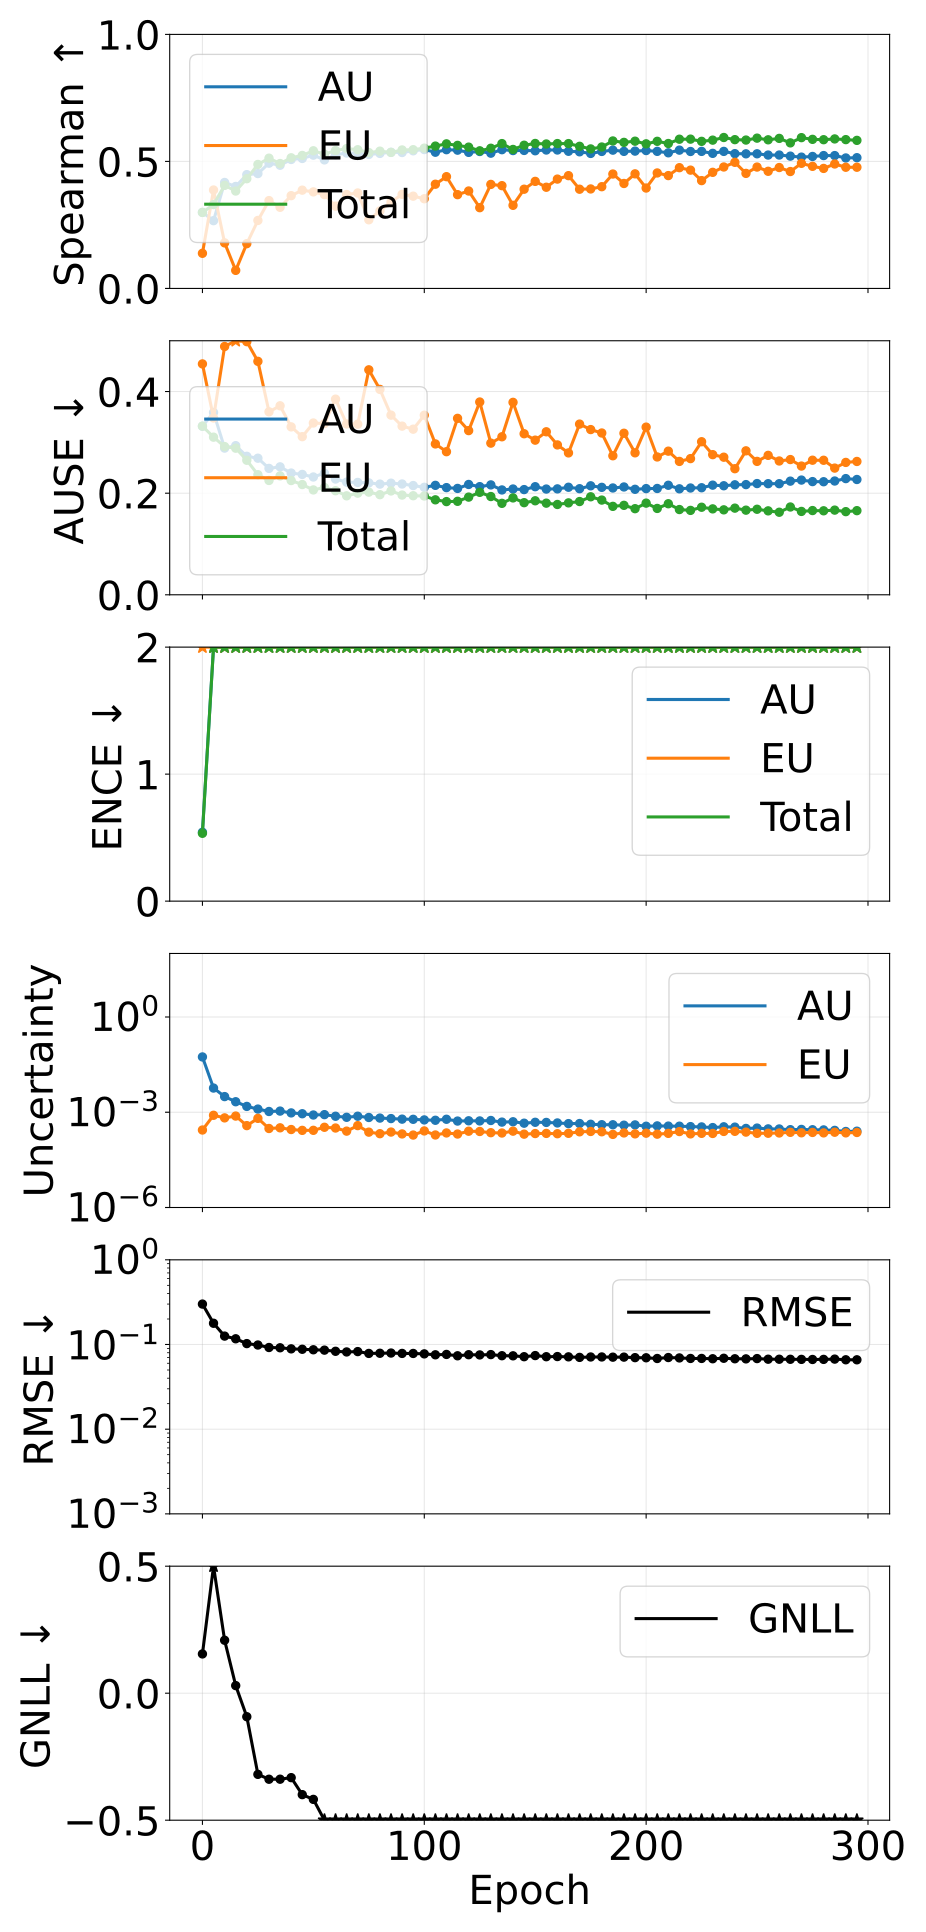

The file beside this chart, header and first rows:
epoch, pearson_aleatoric, pearson_epistemic, pearson_total, spearman_aleatoric, spearman_epistemic, spearman_total, ause_aleatoric, ause_epistemic, ause_total, ence_aleatoric, ence_epistemic, ence_total, magnitude_aleatoric, magnitude_epistemic, magnitude_total, rmse_e_atom, nll_energy
0, 0.4743, 0.7652, 0.4824, 0.2994, 0.1383, 0.2991, 0.3318, 0.4544, 0.3319, 0.5423, 502.7, 0.5341, 0.05514, 0.0002755, 0.05541, 0.3001, 0.1546
5, 0.3378, 0.3347, 0.342, 0.2667, 0.3875, 0.3302, 0.3588, 0.3481, 0.3102, 6.598, 46.49, 4.982, 0.005775, 0.0008018, 0.006577, 0.1782, 1.249
10, 0.1328, 0.1772, 0.142, 0.4171, 0.1794, 0.4057, 0.2887, 0.4887, 0.2917, 4.579, 35.92, 3.342, 0.003109, 0.0006642, 0.003773, 0.1257, 0.2084
15, 0.189, 0.09447, 0.1768, 0.4015, 0.07112, 0.3834, 0.2935, 0.6002, 0.2886, 4.732, 26.58, 3.134, 0.002141, 0.0007578, 0.002899, 0.1168, 0.02988
20, 0.3007, 0.1473, 0.2921, 0.4479, 0.1763, 0.4319, 0.2726, 0.4982, 0.2648, 4.53, 39.75, 3.37, 0.001526, 0.0003789, 0.001905, 0.1025, -0.09256
25, 0.3932, 0.05, 0.2459, 0.4522, 0.2676, 0.488, 0.2688, 0.4595, 0.2364, 5.03, 18.52, 2.842, 0.001258, 0.0006416, 0.001899, 0.09861, -0.3195
30, 0.5206, 0.1657, 0.469, 0.4931, 0.3457, 0.5128, 0.2487, 0.3602, 0.225, 4.802, 30.31, 3.252, 0.001056, 0.0003077, 0.001363, 0.09216, -0.3387
35, 0.448, 0.1318, 0.3808, 0.4849, 0.3194, 0.4917, 0.2518, 0.372, 0.234, 4.714, 31.62, 3.212, 0.001087, 0.0003231, 0.00141, 0.09147, -0.3386
40, 0.5108, 0.1029, 0.392, 0.5077, 0.3652, 0.5142, 0.2396, 0.3305, 0.2249, 4.886, 31.93, 3.388, 0.0009528, 0.0002856, 0.001238, 0.08882, -0.3324
45, 0.5836, 0.2277, 0.5418, 0.5116, 0.3869, 0.5235, 0.2369, 0.3112, 0.217, 5.015, 26.86, 3.355, 0.0008967, 0.0002686, 0.001165, 0.08783, -0.3993
50, 0.6388, 0.1815, 0.5778, 0.5246, 0.38, 0.5418, 0.2319, 0.3381, 0.2064, 5.235, 26.31, 3.4, 0.0008181, 0.0002694, 0.001087, 0.08663, -0.418
55, 0.6044, 0.1263, 0.4714, 0.506, 0.3693, 0.5284, 0.2394, 0.3369, 0.2112, 4.974, 20.57, 3.024, 0.0008407, 0.000336, 0.001177, 0.08578, -0.5392
60, 0.6786, 0.1909, 0.62, 0.5263, 0.324, 0.5428, 0.2278, 0.3851, 0.2048, 4.992, 18.76, 2.96, 0.000748, 0.0003183, 0.001066, 0.08313, -0.6512
65, 0.6982, 0.1838, 0.6326, 0.533, 0.3698, 0.5504, 0.2217, 0.3362, 0.1948, 5.123, 25.86, 3.199, 0.0006929, 0.0002541, 0.000947, 0.08167, -0.6141
70, 0.6865, 0.2731, 0.6624, 0.5318, 0.3757, 0.5461, 0.2212, 0.3358, 0.2, 4.822, 14.59, 2.679, 0.0007495, 0.000379, 0.001129, 0.08246, -0.7993
75, 0.6935, 0.1936, 0.6514, 0.5274, 0.2702, 0.5349, 0.2203, 0.4428, 0.2021, 4.568, 27.69, 2.891, 0.0006834, 0.000236, 0.0009194, 0.07845, -0.7982
80, 0.7159, 0.1788, 0.6673, 0.5315, 0.3051, 0.5404, 0.2179, 0.4042, 0.197, 4.822, 31.45, 3.146, 0.0006548, 0.0002109, 0.0008657, 0.0788, -0.7167
85, 0.7237, 0.1829, 0.6615, 0.536, 0.3401, 0.5354, 0.2197, 0.3536, 0.2044, 5.19, 24.93, 3.21, 0.0006315, 0.0002376, 0.0008691, 0.07927, -0.6732
90, 0.731, 0.2561, 0.7035, 0.535, 0.3703, 0.5451, 0.2181, 0.332, 0.1963, 5.229, 27.16, 3.344, 0.0006063, 0.0002073, 0.0008135, 0.07845, -0.677
95, 0.7329, 0.2241, 0.692, 0.5417, 0.3632, 0.5461, 0.215, 0.326, 0.195, 5.294, 30.81, 3.417, 0.0005988, 0.0001913, 0.00079, 0.07838, -0.6431
100, 0.7387, 0.1785, 0.6755, 0.5468, 0.3531, 0.5522, 0.2116, 0.3535, 0.1944, 5.324, 22.8, 3.106, 0.000573, 0.0002578, 0.0008308, 0.07749, -0.7693
105, 0.7392, 0.313, 0.7275, 0.5362, 0.4102, 0.5603, 0.2154, 0.2969, 0.1869, 5.101, 23.79, 3.149, 0.0005587, 0.0001922, 0.0007509, 0.07556, -0.8498
110, 0.7184, 0.2735, 0.6774, 0.5462, 0.4399, 0.5691, 0.2109, 0.2817, 0.1834, 4.776, 19.99, 2.915, 0.0006006, 0.0002227, 0.0008233, 0.07632, -0.9001
115, 0.7583, 0.3186, 0.757, 0.5443, 0.3692, 0.5632, 0.2094, 0.3473, 0.184, 4.844, 22.2, 2.896, 0.0005274, 0.0002059, 0.0007333, 0.07357, -0.9992
120, 0.7526, 0.3108, 0.7422, 0.5356, 0.3835, 0.5562, 0.2172, 0.3231, 0.1922, 5.365, 18.03, 2.925, 0.000538, 0.0002525, 0.0007905, 0.07575, -0.9097
125, 0.7586, 0.29, 0.7422, 0.539, 0.3178, 0.5417, 0.2129, 0.3794, 0.2017, 5.274, 18.15, 2.969, 0.0005324, 0.0002477, 0.0007801, 0.07531, -0.8994
130, 0.7583, 0.2534, 0.72, 0.5324, 0.4095, 0.5518, 0.2163, 0.2985, 0.1934, 5.239, 20.56, 3.079, 0.0005496, 0.000227, 0.0007766, 0.07599, -0.8462
135, 0.7667, 0.3355, 0.7679, 0.5461, 0.4046, 0.5701, 0.2063, 0.311, 0.18, 5.378, 19.82, 2.963, 0.000489, 0.0002217, 0.0007107, 0.07371, -0.9848
140, 0.746, 0.1777, 0.6557, 0.5427, 0.3272, 0.5471, 0.2082, 0.3788, 0.1907, 5.256, 20.01, 2.778, 0.0005011, 0.0002536, 0.0007547, 0.07349, -0.9959
145, 0.7699, 0.3239, 0.7736, 0.5432, 0.3906, 0.5637, 0.2071, 0.317, 0.1813, 5.393, 20.41, 2.955, 0.0004518, 0.0002042, 0.000656, 0.07175, -1.047
150, 0.7646, 0.3903, 0.7826, 0.5419, 0.4214, 0.5707, 0.2127, 0.3044, 0.185, 5.638, 21.36, 3.127, 0.0004824, 0.0002132, 0.0006956, 0.07399, -0.9288
155, 0.7665, 0.3265, 0.7709, 0.5449, 0.3983, 0.5686, 0.2081, 0.3208, 0.1803, 5.044, 20.17, 2.729, 0.0004777, 0.0002154, 0.0006931, 0.07174, -1.122
160, 0.7693, 0.3212, 0.7732, 0.5449, 0.4304, 0.5703, 0.2085, 0.295, 0.1778, 5.42, 20.81, 2.935, 0.0004598, 0.0002106, 0.0006704, 0.07205, -1.049
165, 0.7706, 0.3852, 0.7792, 0.5399, 0.444, 0.5701, 0.2117, 0.2793, 0.1809, 5.661, 17.42, 2.929, 0.0004385, 0.0002167, 0.0006551, 0.07147, -1.068
170, 0.7693, 0.3755, 0.784, 0.5378, 0.3905, 0.5595, 0.2088, 0.336, 0.1835, 5.215, 16.04, 2.572, 0.0004412, 0.0002418, 0.000683, 0.07043, -1.218
175, 0.7685, 0.2815, 0.7412, 0.5314, 0.3916, 0.5492, 0.2145, 0.3252, 0.1929, 6.124, 16.83, 2.915, 0.0004177, 0.0002479, 0.0006656, 0.07121, -1.037
180, 0.7728, 0.3802, 0.7864, 0.5393, 0.4005, 0.5567, 0.2115, 0.3184, 0.1864, 6.258, 16.51, 2.938, 0.0004052, 0.0002424, 0.0006476, 0.07126, -1.055
185, 0.7759, 0.3908, 0.7917, 0.5443, 0.4504, 0.5805, 0.2102, 0.2736, 0.1741, 6.159, 19.7, 3.109, 0.0004033, 0.0002005, 0.0006039, 0.07086, -1.037
190, 0.7745, 0.358, 0.7926, 0.5395, 0.4132, 0.575, 0.2122, 0.318, 0.1761, 6.545, 19.36, 3.094, 0.0003909, 0.0002228, 0.0006137, 0.07095, -1.029
195, 0.7763, 0.4141, 0.8004, 0.5406, 0.451, 0.5796, 0.2076, 0.2794, 0.1695, 5.893, 17.35, 2.845, 0.0003993, 0.0002084, 0.0006077, 0.06994, -1.17
200, 0.7752, 0.378, 0.7984, 0.5428, 0.3952, 0.5692, 0.209, 0.33, 0.1804, 6.853, 17.83, 3.075, 0.0003625, 0.0002188, 0.0005813, 0.06969, -1.076
205, 0.7747, 0.39, 0.7956, 0.5396, 0.4546, 0.5791, 0.2092, 0.2713, 0.17, 6.166, 18.47, 2.877, 0.0003715, 0.0002039, 0.0005753, 0.06835, -1.199
210, 0.774, 0.3996, 0.7983, 0.5339, 0.4442, 0.5705, 0.2156, 0.2827, 0.1792, 7.124, 18.38, 3.283, 0.0003662, 0.0002159, 0.0005822, 0.07016, -0.9923
215, 0.7794, 0.4061, 0.7952, 0.5444, 0.4753, 0.5874, 0.2086, 0.2625, 0.1678, 6.729, 14.29, 2.804, 0.0003637, 0.0002463, 0.00061, 0.0694, -1.198
220, 0.7777, 0.3945, 0.8019, 0.5391, 0.4657, 0.5877, 0.2102, 0.268, 0.1661, 6.762, 18.28, 2.978, 0.0003528, 0.000208, 0.0005608, 0.06842, -1.17
225, 0.78, 0.396, 0.8085, 0.5395, 0.4244, 0.579, 0.2107, 0.3013, 0.1723, 6.964, 17.59, 2.979, 0.0003449, 0.0002165, 0.0005614, 0.06845, -1.16
230, 0.776, 0.4099, 0.8061, 0.5318, 0.457, 0.5837, 0.2158, 0.2758, 0.1691, 7.432, 17.14, 3.045, 0.0003288, 0.0002145, 0.0005433, 0.06788, -1.16
235, 0.7812, 0.3951, 0.8041, 0.5394, 0.4781, 0.5942, 0.2146, 0.2708, 0.1672, 7.132, 14.38, 2.799, 0.0003478, 0.0002487, 0.0005964, 0.06878, -1.213
240, 0.7796, 0.4204, 0.8002, 0.5305, 0.4964, 0.5857, 0.2165, 0.2481, 0.1705, 7.006, 12.77, 2.713, 0.0003396, 0.0002505, 0.0005902, 0.06784, -1.269
245, 0.7809, 0.3767, 0.8025, 0.5299, 0.4529, 0.5841, 0.2169, 0.2833, 0.1666, 8.196, 15.98, 2.985, 0.000309, 0.0002368, 0.0005458, 0.06764, -1.192
250, 0.7762, 0.3984, 0.8018, 0.53, 0.4778, 0.5916, 0.2189, 0.2626, 0.1683, 8.32, 17.03, 3.248, 0.0003172, 0.0002165, 0.0005337, 0.06819, -1.069
255, 0.7791, 0.3975, 0.8097, 0.525, 0.4611, 0.5851, 0.2187, 0.2744, 0.1652, 8.451, 16.86, 3.098, 0.0002991, 0.000218, 0.0005172, 0.06703, -1.171
260, 0.7804, 0.402, 0.8133, 0.5251, 0.4759, 0.5906, 0.2186, 0.2633, 0.1625, 8.53, 15.93, 3.088, 0.0002973, 0.0002221, 0.0005194, 0.06699, -1.187
265, 0.7781, 0.3998, 0.8024, 0.5208, 0.4602, 0.573, 0.2237, 0.2662, 0.1728, 9.41, 14.69, 3.185, 0.0002825, 0.0002327, 0.0005153, 0.06689, -1.135
270, 0.773, 0.4244, 0.8097, 0.5169, 0.4925, 0.5936, 0.2258, 0.2534, 0.1641, 9.171, 15.07, 3.086, 0.0002878, 0.0002252, 0.000513, 0.06672, -1.181
275, 0.7792, 0.4115, 0.8113, 0.5195, 0.4806, 0.5869, 0.2228, 0.2649, 0.1658, 9.179, 15.35, 3.103, 0.0002814, 0.0002309, 0.0005123, 0.06655, -1.181
280, 0.7787, 0.4239, 0.8168, 0.523, 0.4724, 0.5855, 0.2225, 0.2648, 0.1653, 9.615, 16.28, 3.285, 0.0002776, 0.0002237, 0.0005014, 0.06671, -1.113
285, 0.7789, 0.406, 0.8061, 0.5229, 0.4899, 0.5885, 0.2239, 0.2493, 0.1667, 10.66, 14.23, 3.4, 0.0002685, 0.0002346, 0.000503, 0.06721, -1.045
290, 0.7754, 0.4087, 0.8127, 0.5136, 0.477, 0.5858, 0.2287, 0.2605, 0.1637, 11.66, 15.45, 3.443, 0.0002476, 0.0002241, 0.0004717, 0.066, -1.081
295, 0.7752, 0.4142, 0.8111, 0.5146, 0.4771, 0.5829, 0.2269, 0.2624, 0.1656, 11.14, 14.74, 3.327, 0.0002528, 0.0002305, 0.0004833, 0.06596, -1.115
